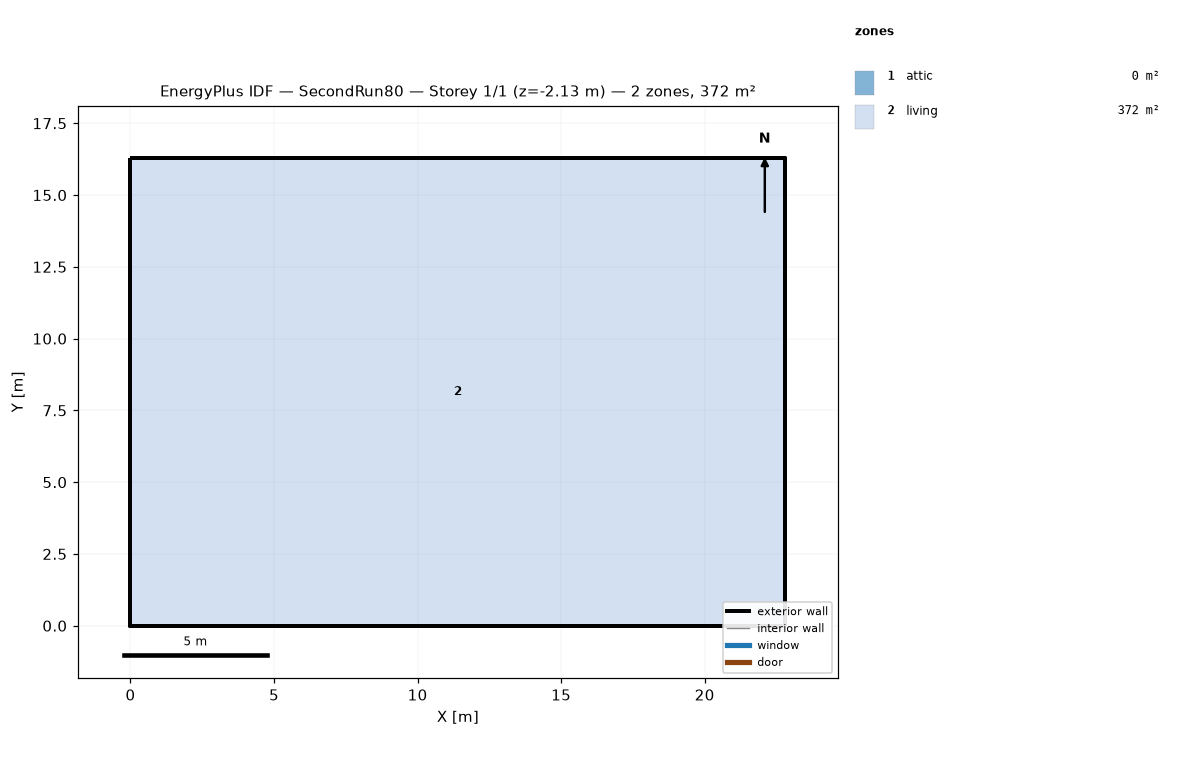
=== STOREY PLAN SPEC (per zone: floor XY polygon, exterior-wall plan segments, windows/doors) ===
zone 1: attic  (0.0 m²)
  exterior wall: (22.81, 0.00) – (22.81, 16.29) – (22.81, 8.15)  [24.4 m]
  exterior wall: (0.00, 16.29) – (0.00, 0.00) – (0.00, 8.15)  [24.4 m]
zone 2: living  (371.6 m²)
  floor: (0.00, 0.00) (0.00, 16.29) (22.81, 16.29) (22.81, 0.00)
  exterior wall: (0.00, 0.00) – (22.81, 0.00)  [22.8 m] x2 surfaces
  exterior wall: (22.81, 0.00) – (22.81, 16.29)  [16.3 m] x2 surfaces
  exterior wall: (22.81, 16.29) – (0.00, 16.29)  [22.8 m] x2 surfaces
  exterior wall: (0.00, 16.29) – (0.00, 0.00)  [16.3 m] x2 surfaces
  interior walls: 4

=== DERIVED (storey summary) ===
Building: SecondRun80
Storey: 1 of 1  (floor level z = -2.13 m)
Storey gross floor area: 371.6 m²
Zones on this storey: 2
  - attic: floor 0.0 m²; exterior wall 48.9 m (22.3 m²); WWR 0.0%
  - living: floor 371.6 m²; exterior wall 78.2 m (309.9 m²); WWR 0.0%
Zone adjacency: (none detected)